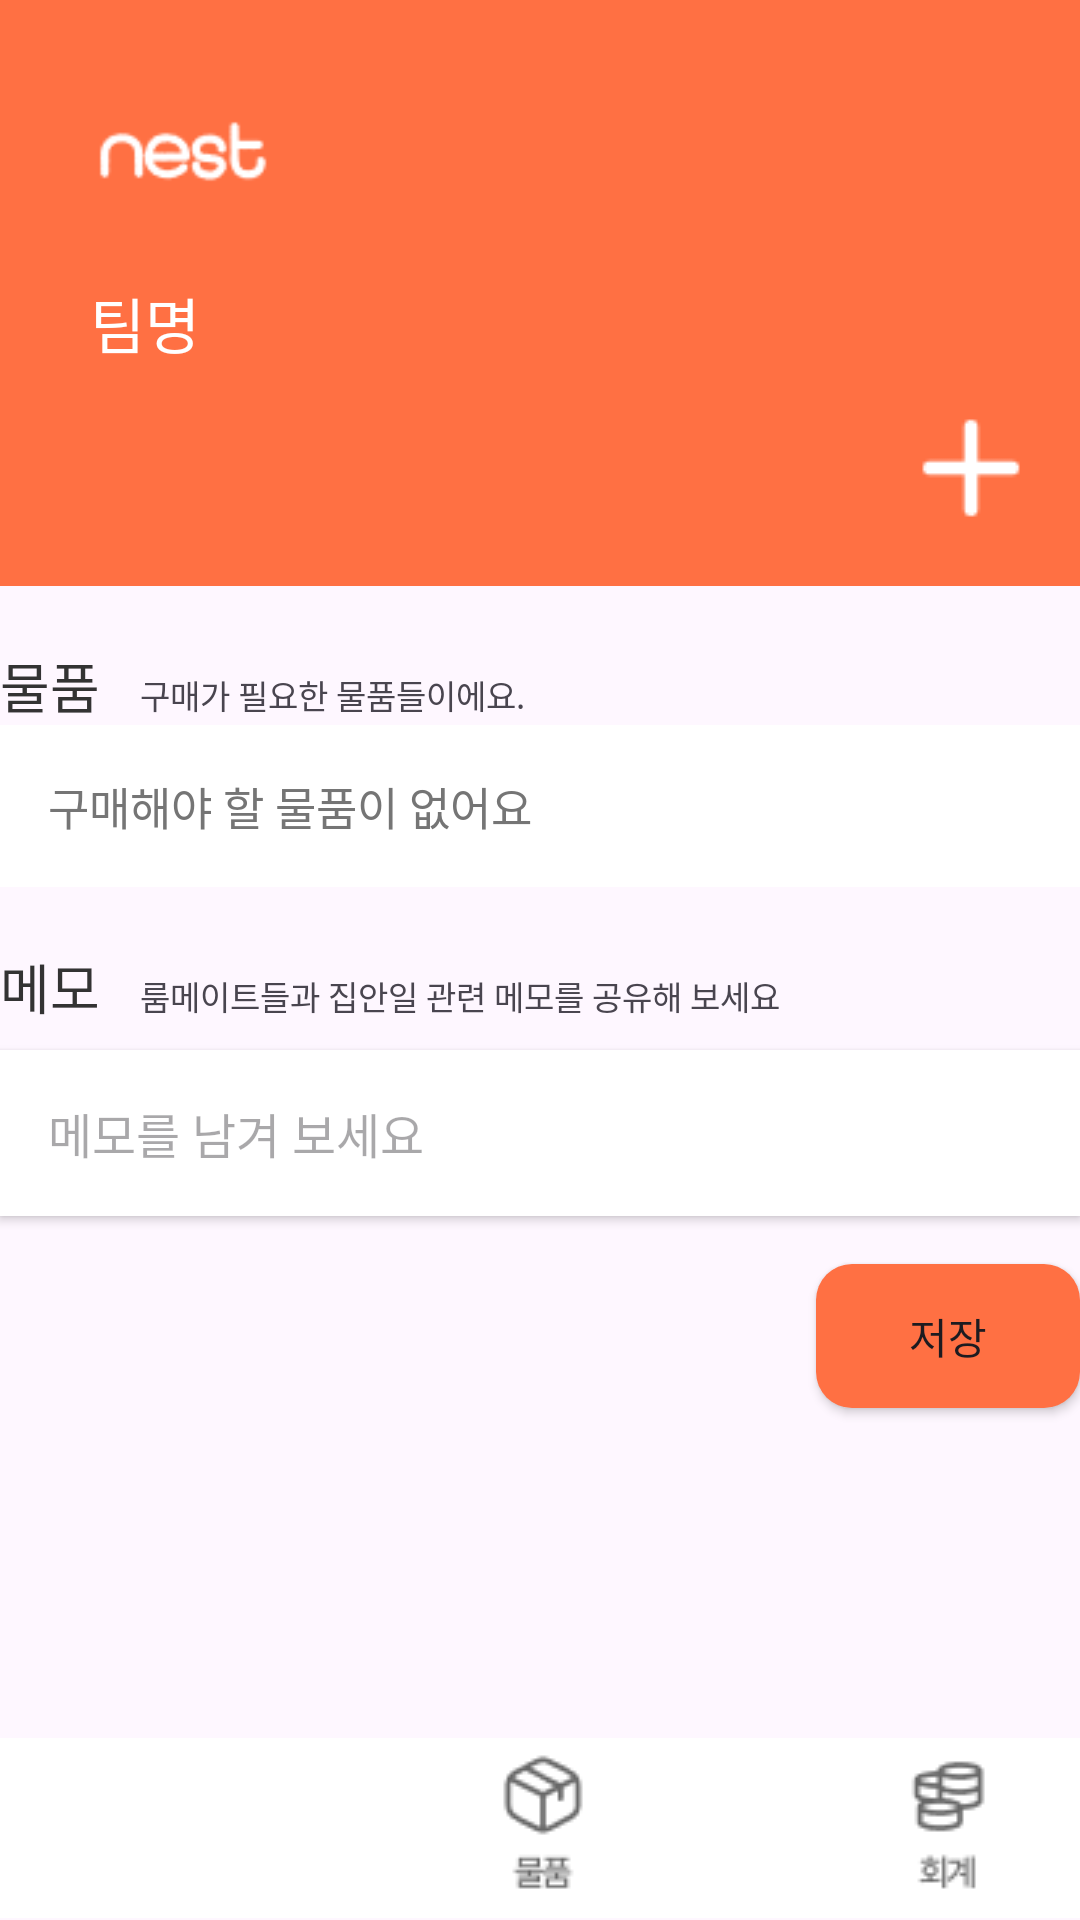

The Android layout XML behind this screen, and the referenced resources:
<!-- AndroidManifest.xml: application theme Theme.GURU2 -->
<!-- res/layout/homelayout.xml -->
<?xml version="1.0" encoding="utf-8"?>
<LinearLayout xmlns:android="http://schemas.android.com/apk/res/android"
    android:layout_width="match_parent"
    android:layout_height="match_parent"
    xmlns:tools="http://schemas.android.com/tools"
    xmlns:app="http://schemas.android.com/apk/res-auto"
    android:orientation="vertical"
    android:layout_marginTop="40dp"
    android:layout_marginLeft="20dp"
    android:layout_marginRight="20dp">

    
    <LinearLayout
        android:layout_width="match_parent"
        android:layout_height="wrap_content"
        android:background="#FF7043"
        android:padding="16dp"
        android:orientation="vertical">


        <ImageView
            android:layout_width="315dp"
            android:layout_height="69dp"
            android:src="@drawable/nest" />

        <TextView
            android:id="@+id/teamName"
            android:layout_width="wrap_content"
            android:layout_height="wrap_content"

            android:layout_marginTop="8dp"
            android:layout_marginLeft="14dp"
            android:text="팀명"
            android:textAlignment="viewStart"
            android:textColor="#FFFFFF"
            android:textSize="20sp" />

        <LinearLayout
            android:id="@+id/nicknameContainer"
            android:layout_width="match_parent"
            android:layout_marginTop="10dp"
            android:layout_marginLeft="10dp"
            android:orientation="horizontal"

            android:scrollbars="horizontal"
            android:gravity="start|center_vertical"
            android:layout_height="wrap_content">
            </LinearLayout>

        <ImageButton
            android:id="@+id/plusNickname"
            android:layout_width="41dp"
            android:layout_height="47dp"
            android:layout_gravity="right"
            android:src="@drawable/btn_floating_main01" />


    </LinearLayout>
 <LinearLayout
     android:layout_width="wrap_content"
     android:layout_height="wrap_content"
     android:orientation="horizontal">

    
    <TextView
        android:layout_width="wrap_content"
        android:layout_height="wrap_content"
        android:text="물품"
        android:textSize="18sp"
        android:textColor="#333333"
        android:layout_marginTop="20dp" />

     <TextView
         android:layout_width="wrap_content"
         android:layout_height="wrap_content"
         android:layout_marginTop="20dp"
         android:textSize="11sp"
         android:text="     구매가 필요한 물품들이에요." />
 </LinearLayout>

    <TextView
        android:layout_width="match_parent"
        android:id="@+id/things"
        android:layout_height="wrap_content"
        android:text="구매해야 할 물품이 없어요"
        android:background="#ffffff"
        android:textSize="15sp"
        android:padding="16dp"
        android:textColor="#757575" />
<LinearLayout
    android:layout_width="wrap_content"
    android:layout_height="wrap_content"
    android:orientation="horizontal" >
    
    <TextView
        android:layout_width="wrap_content"
        android:layout_height="wrap_content"
        android:text="메모"
        android:textSize="18sp"
        android:textColor="#333333"
        android:layout_marginTop="20dp" />

    <TextView
        android:layout_width="wrap_content"
        android:layout_height="wrap_content"
        android:layout_marginTop="20dp"
        android:textSize="11sp"
        android:text="     룸메이트들과 집안일 관련 메모를 공유해 보세요" />
</LinearLayout>
    <EditText
        android:id="@+id/memoEditText"
        android:layout_width="match_parent"
        android:layout_height="wrap_content"
        android:hint="메모를 남겨 보세요"
        android:textSize="16sp"
        android:background="#FFFFFF"
        android:padding="16dp"
        android:layout_marginTop="8dp"
        android:elevation="2dp" />
    <Button
        android:layout_width="wrap_content"
        android:layout_height="wrap_content"
        android:layout_gravity="right"
        android:layout_marginTop="16dp"
        android:id="@+id/saveMemo"
        android:background="@drawable/button_round"
        android:text="저장"/>

    <androidx.fragment.app.FragmentContainerView
        android:id="@+id/fragment_container"
        android:layout_width="match_parent"
        android:layout_height="0dp"
        android:layout_weight="1" />
<LinearLayout
    android:layout_width="wrap_content"
    android:layout_height="wrap_content"
    android:orientation="horizontal">

    <FrameLayout
        android:layout_width="wrap_content"
        android:layout_height="wrap_content">

        <ImageView
            android:layout_width="match_parent"
            android:layout_height="80dp"
            android:layout_marginTop="100dp"
            android:src="@drawable/white_box" />

        <ImageButton
            android:layout_width="wrap_content"
            android:layout_height="wrap_content"
            android:layout_marginTop="115dp"
            android:layout_marginLeft="20dp"
            android:id="@+id/homeImage"
            android:background="@android:color/transparent"
            android:src="@drawable/home_show"/>

        <ImageButton
            android:layout_width="wrap_content"
            android:layout_height="wrap_content"
            android:layout_marginLeft="165dp"
            android:layout_marginTop="115dp"
            android:id="@+id/itemImage"
            android:background="@android:color/transparent"
            android:src="@drawable/thing_not_show" />

        <ImageButton
            android:layout_width="wrap_content"
            android:layout_height="wrap_content"
            android:layout_marginLeft="300dp"
            android:layout_marginTop="115dp"
            android:id="@+id/accountingImage"
            android:background="@android:color/transparent"
            android:src="@drawable/accounting_not_show" />

    </FrameLayout>


</LinearLayout>



</LinearLayout>
<!-- resources referenced by this layout -->
<resources>
  <!-- drawable accounting_not_show: png bitmap (drawable, 1076 bytes) -->
  <!-- drawable btn_floating_main01: png bitmap (drawable, 1335 bytes) -->
  <!-- drawable button_round (drawable) -->
  <?xml version="1.0" encoding="utf-8"?>
  <shape xmlns:android="http://schemas.android.com/apk/res/android"
      android:padding="10dp"
      android:shape="rectangle" >
      <solid android:color="#FF7043" />
      <corners
          android:bottomLeftRadius="12dp"
          android:bottomRightRadius="12dp"
          android:topLeftRadius="12dp"
          android:topRightRadius="12dp" />
  </shape>
  <!-- drawable nest: png bitmap (drawable, 1058 bytes) -->
  <!-- drawable thing_not_show: png bitmap (drawable, 1014 bytes) -->
  <!-- drawable white_box: png bitmap (drawable, 426 bytes) -->
  <style name="Theme.GURU2" parent="Base.Theme.GURU2" />
  <style name="Base.Theme.GURU2" parent="Theme.Material3.DayNight.NoActionBar">
          
          <item name="colorPrimary">@color/orange</item>
          <item name="colorAccent">@color/orange</item>
          <item name="floatingActionButtonStyle">@style/CustomFABStyle</item>
      </style>
  <color name="orange">#FF7043</color>
  <style name="CustomFABStyle">
          <item name="backgroundTint">@color/orange</item> 
          <item name="android:tint">@color/white</item> 
      </style>
  <color name="white">#FFFFFFFF</color>
</resources>
